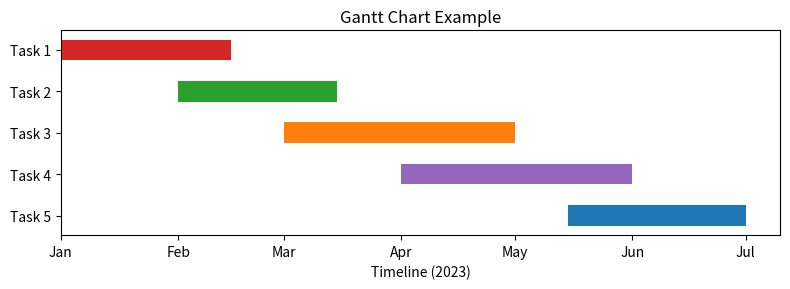

Write Python code to recreate this figure.
import matplotlib.pyplot as plt
import matplotlib.dates as mdates
from datetime import datetime, timedelta

# Example tasks and their start/end dates
tasks = [
    {'name': 'Task 1', 'start': '2023-01-01', 'end': '2023-02-15', 'color': 'tab:red'},
    {'name': 'Task 2', 'start': '2023-02-01', 'end': '2023-03-15', 'color': 'tab:green'},
    {'name': 'Task 3', 'start': '2023-03-01', 'end': '2023-05-01', 'color': 'tab:orange'},
    {'name': 'Task 4', 'start': '2023-04-01', 'end': '2023-06-01', 'color': 'tab:purple'},
    {'name': 'Task 5', 'start': '2023-05-15', 'end': '2023-07-01', 'color': 'tab:blue'},
]

fig, ax = plt.subplots(figsize=(8, 3))

# Convert string dates to datetime
for i, task in enumerate(tasks):
    start = datetime.strptime(task['start'], '%Y-%m-%d')
    end = datetime.strptime(task['end'], '%Y-%m-%d')
    ax.barh(i, (end - start).days, left=start, height=0.5, color=task['color'], label=task['name'])

# Formatting
ax.set_yticks(range(len(tasks)))
ax.set_yticklabels([task['name'] for task in tasks])
ax.xaxis.set_major_locator(mdates.MonthLocator())
ax.xaxis.set_major_formatter(mdates.DateFormatter('%b'))
ax.set_xlabel('Timeline (2023)')
ax.set_title('Gantt Chart Example')
ax.invert_yaxis()
plt.tight_layout()
plt.show() 